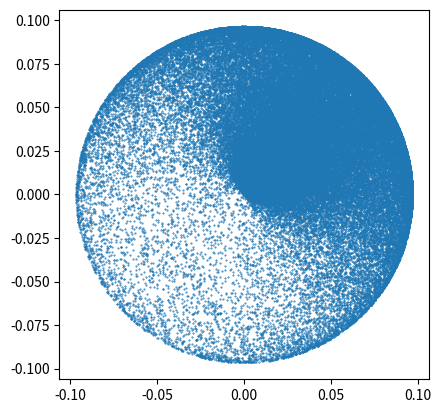

Recreate this plot in Python.
import numpy as np
from math import pi, e
import matplotlib.pyplot as plt


def multi_gaussian(x, mean, var):
    p = 1 / np.sqrt(np.linalg.det(2 * pi * var)) * np.exp(
        -0.5 * np.dot(np.dot((x - mean).T, np.linalg.inv(var)), (x - mean)))
    return p
print('gaussian test: ', multi_gaussian(np.array([0, 0]),
                                         np.array([0, 0]),
                                         np.eye(2)))


n_pts = 100000
data = np.random.randn(n_pts, 2) + 1
# print('data: ', data)
val = 0
vals = []
for i in range(n_pts):
    x = data[i]
    px = multi_gaussian(x, np.array([0, 0]), np.eye(2))
    # print('x: {} , px: {}'.format(x, px))
    val += x * px
    vals.append(x * px)
vals = np.array(vals)
print(val)
print(np.cov(vals.T))

fig = plt.figure()
ax = fig.gca()
ax.scatter(vals[:,0], vals[:,1], s=0.2)
ax.set_aspect('equal', 'box')
plt.show()

